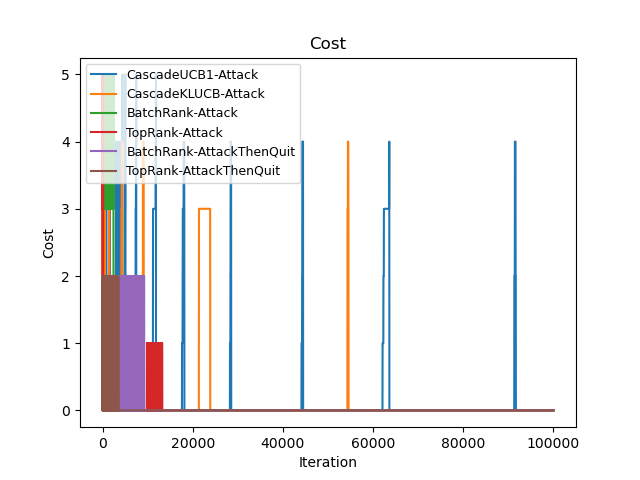

The table this chart was drawn from, first rows:
Time(Iteration), CascadeUCB1-Attack, CascadeKLUCB-Attack, BatchRank-Attack, TopRank-Attack, BatchRank-AttackThenQuit, TopRank-AttackThenQuit
0, 4, 4, 4, 3, 2, 1
1, 9, 9, 8, 8, 3, 2
2, 12, 12, 12, 12, 4, 3
3, 16, 16, 17, 16, 5, 5
4, 21, 21, 22, 20, 6, 6
5, 26, 26, 25, 24, 7, 7
6, 29, 29, 29, 27, 8, 8
7, 34, 33, 34, 31, 9, 9
8, 39, 38, 39, 36, 10, 10
9, 44, 43, 44, 39, 11, 11
10, 49, 48, 49, 43, 11, 12
11, 54, 53, 54, 48, 12, 13
12, 59, 58, 58, 52, 13, 14
13, 63, 59, 62, 56, 14, 14
14, 67, 60, 67, 61, 15, 15
15, 71, 61, 70, 65, 16, 16
16, 75, 62, 74, 70, 17, 17
17, 79, 63, 79, 74, 18, 18
18, 83, 64, 82, 78, 19, 19
19, 87, 65, 86, 83, 20, 20
20, 91, 66, 91, 88, 21, 22
21, 95, 67, 96, 92, 23, 23
22, 99, 68, 101, 97, 24, 24
23, 103, 69, 106, 101, 25, 25
24, 107, 70, 111, 105, 26, 26
25, 111, 71, 115, 109, 27, 27
26, 115, 72, 119, 112, 28, 28
27, 119, 76, 123, 115, 29, 29
28, 123, 79, 127, 119, 30, 30
29, 127, 82, 131, 123, 31, 31
30, 131, 85, 135, 127, 32, 32
31, 135, 88, 138, 131, 34, 34
32, 139, 91, 143, 134, 35, 35
33, 143, 94, 148, 138, 36, 36
34, 147, 97, 151, 143, 37, 36
35, 151, 101, 156, 148, 38, 37
36, 155, 105, 161, 151, 38, 38
37, 159, 109, 166, 156, 39, 40
38, 163, 113, 171, 161, 40, 41
39, 167, 117, 176, 166, 41, 42
40, 171, 121, 180, 171, 42, 43
41, 175, 125, 184, 175, 44, 44
42, 179, 129, 188, 180, 46, 45
43, 183, 132, 192, 184, 47, 45
44, 187, 135, 197, 188, 48, 46
45, 191, 137, 200, 193, 49, 47
46, 195, 140, 204, 198, 50, 48
47, 199, 143, 209, 200, 51, 49
48, 203, 146, 214, 204, 52, 50
49, 207, 149, 219, 207, 53, 51
50, 211, 152, 224, 212, 54, 52
51, 215, 155, 229, 216, 55, 54
52, 219, 158, 234, 219, 57, 55
53, 223, 161, 238, 224, 59, 56
54, 227, 164, 242, 229, 60, 57
55, 231, 167, 246, 234, 61, 58
56, 235, 170, 251, 239, 62, 59
57, 239, 173, 254, 243, 63, 60
58, 243, 176, 259, 248, 64, 61
59, 247, 179, 263, 252, 65, 62
... 99,940 more rows
